Run: headless pygame with SDL's dummy video driver; simulated clock (each Clock.tick advances the game by its frame time, no real sleeping); random seed 0; keys injected as events and as key.get_pressed() state; no mouse input.
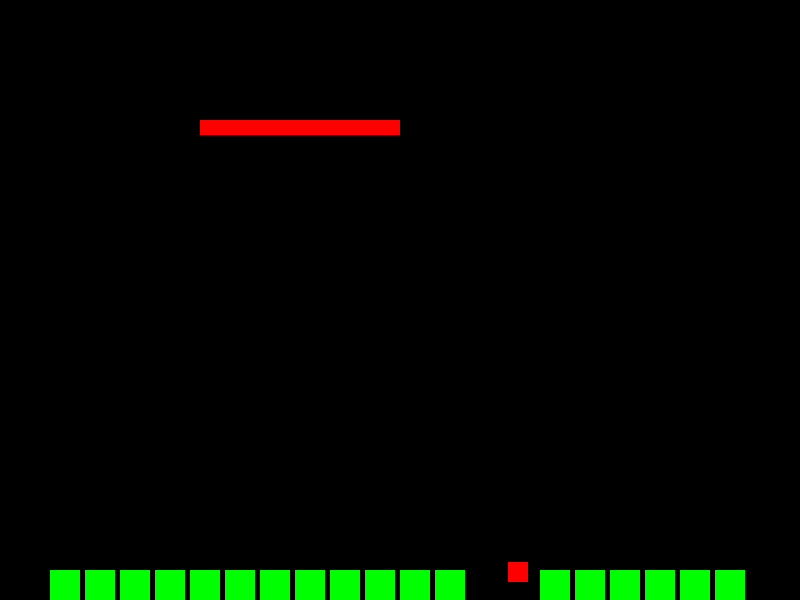
Frame 1 of 4 · flips 1–60 · no input
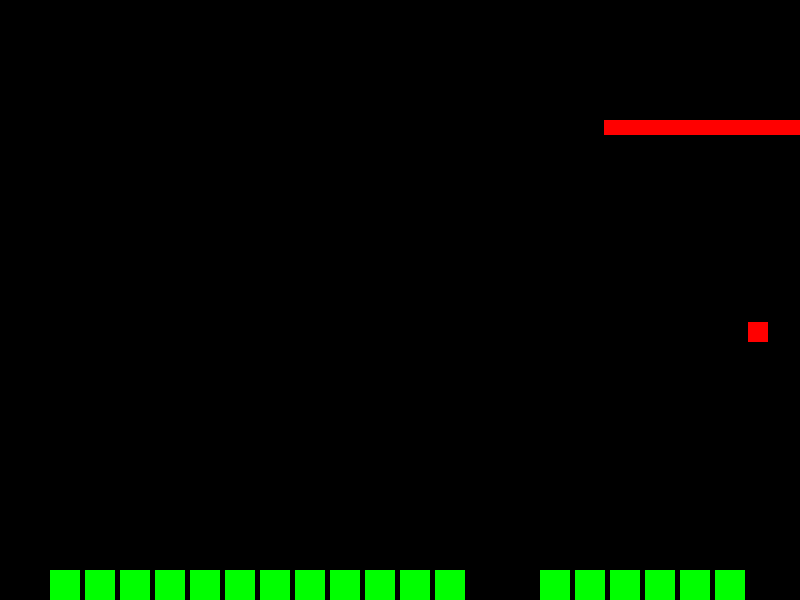
Frame 2 of 4 · flips 61–180 · tapped SPACE, RETURN · held RIGHT (→), D
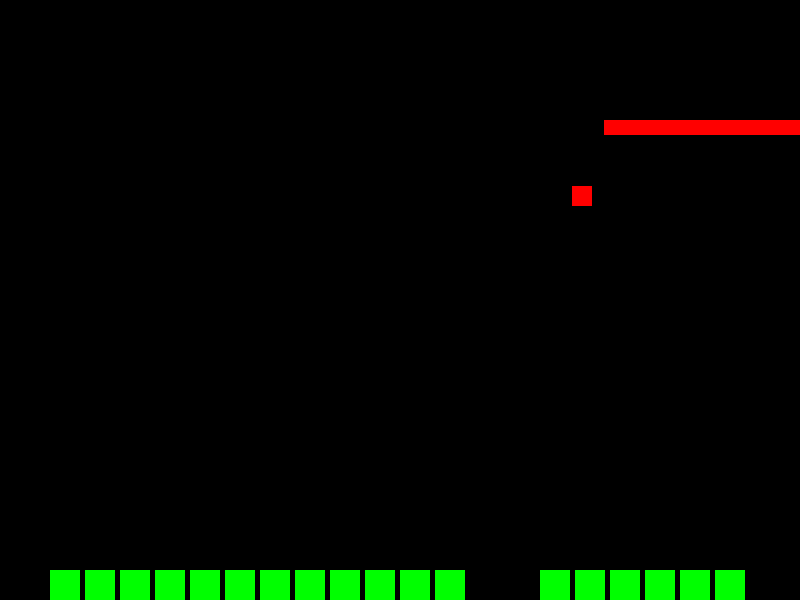
Frame 3 of 4 · flips 181–300 · held DOWN (↓), S
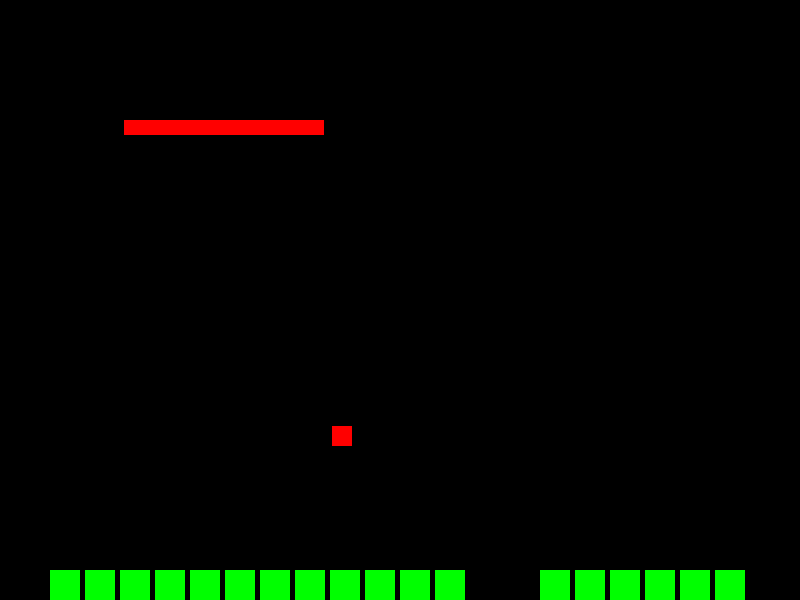
Frame 4 of 4 · flips 301–420 · held LEFT (←), A, UP (↑), W

The pygame program that drew these frames:

import pygame
 
# Define some colors
BLACK = (0, 0, 0)
WHITE = (255, 255, 255)
GREEN = (0, 255, 0)
RED = (255, 0, 0)
    
class Stick():
    def __init__ (self):
        self.x = 200
        self.y = 120
        self.width = 200
        self.height = 15
        
    def draw(self, screen):
        pygame.draw.rect(screen, RED, (self.x, self.y, self.width, self.height))
        
stick = Stick()

class Square():
    def __init__ (self):
        self.x = 390
        self.y = 480
        self.width = 20
        self.height = 20
        self.y_vel = 2
        self.x_vel = 2
        
    def draw(self, screen):
        pygame.draw.rect(screen, RED, (self.x, self.y, self.width, self.height))
        self.y += self.y_vel
        self.x += self.x_vel
        # bouncing from display borders
        if self.y + self.height >= size[1] or self.y <= 1:
            self.y_vel = self.y_vel * -1
        if self.x + self.width >= size[0] or self.x <= 1:
            self.x_vel = self.x_vel * -1
        #bouncing from stick
        if self.y <= stick.y + stick.height:
            if self.x >= stick.x and self.x + self.width <= stick.x + stick.width and self.y + self.height > stick.y:
                self.y_vel *= -1
        
    def hit_box(self, box):
        if self.y + self.height > box.y:
            if self.x + self.width > box.x and self.x + self.width < box.x + box.width:
                return True
            return False
                
class Box():
    def __init__(self, x, y):
        self.x = x
        self.y = y
        self.width = 30
        self.height = 30
        
    def draw(self, screen):
        pygame.draw.rect(screen, GREEN,(self.x, self.y, self.width, self.height))
        
pygame.init()
 
# Set the width and height of the screen [width, height]
size = (800, 600)
screen = pygame.display.set_mode(size)
 
pygame.display.set_caption("Bouncing square")
 
# Loop until the user clicks the close button.
done = False
 
# Used to manage how fast the screen updates
clock = pygame.time.Clock()

square = Square()


# create background
background = pygame.Surface(screen.get_size());
background = background.convert();
background.fill((0, 0, 0));

def redrawGameWindow():
    screen.blit(background, (0, 0))
    square.draw(screen)
    stick.draw(screen)
    for box in boxes:
        box.draw(screen)

box_step = 50
count = 0
boxes = [];
def draw_boxes(box_step):
    for box in range(0, 20):
        boxes.append(Box(box_step,570))
        box_step += 35


# -------- Main Program Loop -----------
while not done:
    # --- Main event loop
    for event in pygame.event.get():
        if event.type == pygame.QUIT:
            done = True
    
    keys = pygame.key.get_pressed()
    
    if keys[pygame.K_LEFT] and stick.x >= 0:
        stick.x -= 4
    if keys[pygame.K_RIGHT] and stick.x <= size[0] - stick.width:
        stick.x += 4
 
    # --- Game logic should go here
    if len(boxes) == 0:
        draw_boxes(box_step)
        
    for box in boxes:
        if square.hit_box(box):
            boxes.pop(boxes.index(box))
 
    # --- Screen-clearing code goes here
 
    # Here, we clear the screen to white. Don't put other drawing commands
    # above this, or they will be erased with this command.
 
    # If you want a background image, replace this clear with blit'ing the
    # background image.
    screen.fill(WHITE)
 
    # --- Drawing code should go here
    redrawGameWindow()
    
    square
    # --- Go ahead and update the screen with what we've drawn.
    pygame.display.flip()
 
    # --- Limit to 60 frames per second
    clock.tick(60)
 
# Close the window and quit.
pygame.quit()
